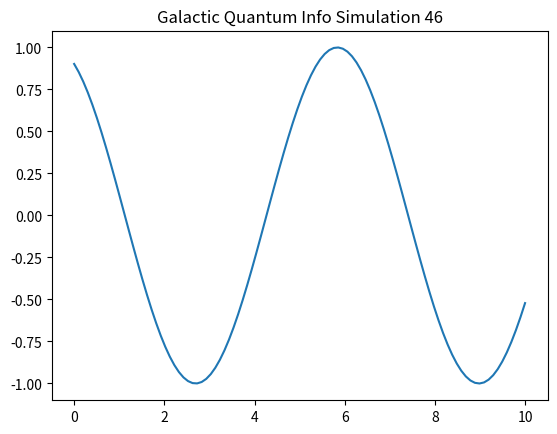

Write the Python code that produced this figure.
%matplotlib inline
import numpy as np
import matplotlib.pyplot as plt

def run_sim_46():
    x = np.linspace(0, 10, 100)
    y = np.sin(x + 46)
    plt.plot(x, y)
    plt.title("Galactic Quantum Info Simulation 46")
    plt.savefig("sim_46.png")

if __name__ == "__main__":
    run_sim_46()
